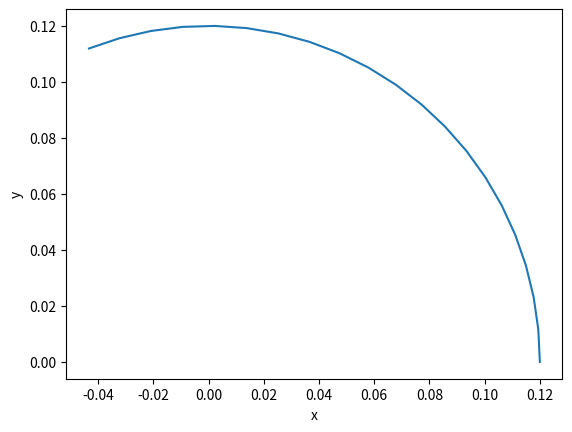

Recreate this plot in Python.
# solve the motion of electrons with low energy (gamma = 1) in radial E
# (cylindrical coordinates)
from scipy.integrate import odeint
import numpy as np
from sympy import *
try:
    import matplotlib.pyplot as plt
except ImportError:
    import matplotlib.pylab as plt

c = 2.99792458 * 10**8  # m/s
m = 0.5109989461 * 10**6  # eV/c**2
e_m = c**2 / m  # e/m = m*m/s*s*V

Ek_0 = 0.3  # MeV
gamma_0 = Ek_0 / 0.5109989461 + 1
R2 = 0.14  # m
R1 = 0.1  # m


def motion_equation(s, x, E_r):
    r, dr, theta, dtheta = s.tolist()
    d2r = symbols('d2r')
    d2theta = symbols('d2theta')
    gamma = (1 - (dr**2 + r**2 * dtheta**2) / c**2)**(-1 / 2)
    dgamma = gamma**3 * (dr * d2r + r * dr * dtheta**2 +
                         r**2 * dtheta * d2theta) / c**2
    eq1 = dgamma * dr + gamma * d2r - gamma * r * dtheta**2 + e_m * E_r / r
    eq2 = dgamma * r * dtheta + 2 * gamma * dr * dtheta + gamma * r * d2theta
    result_sol = solve([eq1, eq2], [d2r, d2theta])
    [d2r, d2theta] = result_sol.values()
    return [dr, d2r, dtheta, d2theta]


def main():
    vel = c * np.sqrt(1 - 1 / gamma_0**2)  # velocity, m/s
    r_0 = 0.12  # m
    dr_0 = 0  # m/s
    theta_0 = 0  # rad
    dtheta_0 = 1.0 * vel / r_0  # rad/s
    E_r = c**2 * (gamma_0**2 - 1) / (e_m * gamma_0)
    t = np.linspace(0, 1.0 * 10**(-9), 21)
    s_init = [r_0, dr_0, theta_0, dtheta_0]
    args = (E_r,)
    s_sol = odeint(motion_equation, s_init, t, args)

    plt.figure()
    plt.plot((s_sol[:, 0] * np.cos(s_sol[:, 2])),
             (s_sol[:, 0] * np.sin(s_sol[:, 2])))
    plt.xlabel('x')
    plt.ylabel('y')
    plt.show()


if __name__ == '__main__':
    main()
